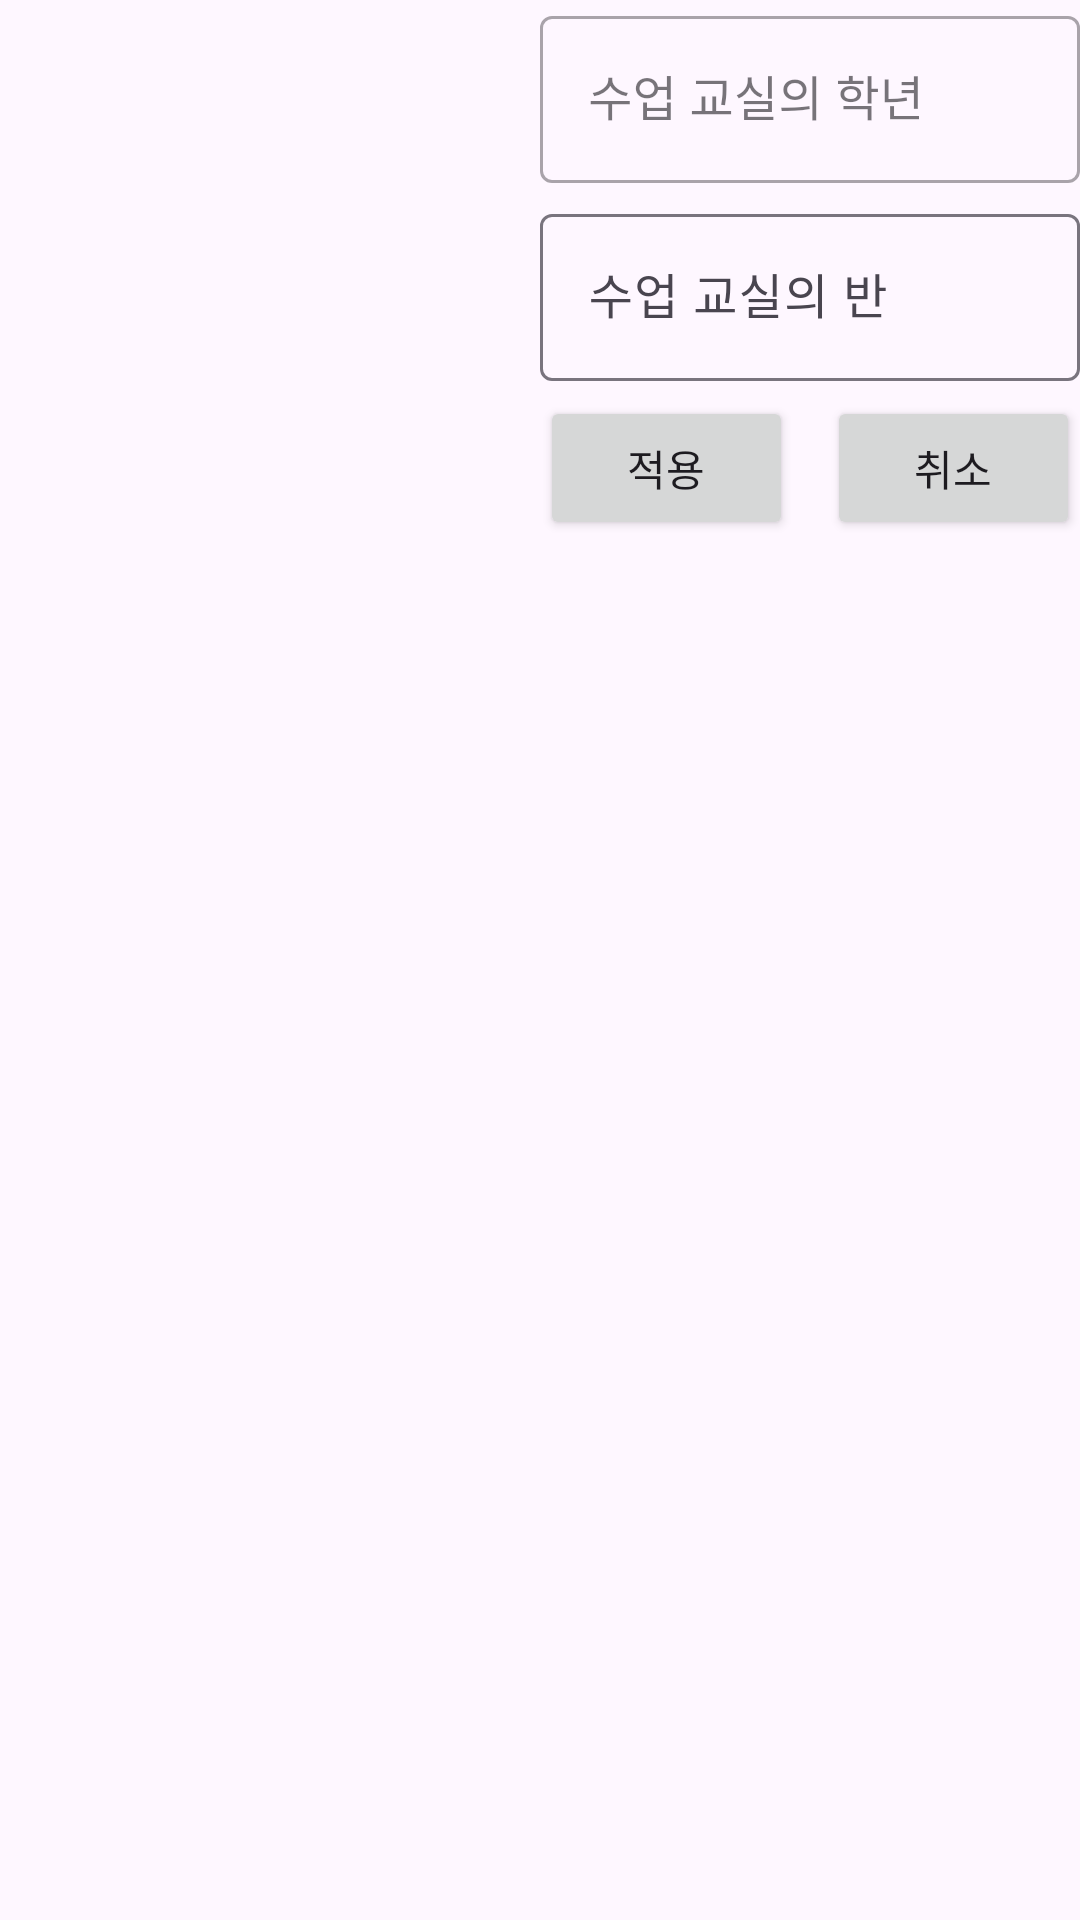

Reconstruct the res/layout file that produces this screen, plus the resources it refers to.
<!-- AndroidManifest.xml: application theme Theme.MyApplication -->
<!-- res/layout/fragment_addingfrag.xml -->
<?xml version="1.0" encoding="utf-8"?>
<FrameLayout xmlns:android="http://schemas.android.com/apk/res/android"
    xmlns:app="http://schemas.android.com/apk/res-auto"
    xmlns:tools="http://schemas.android.com/tools"
    android:layout_width="match_parent"
    android:layout_height="match_parent"
    tools:context=".addingfrag">

    <LinearLayout
        android:layout_width="match_parent"
        android:layout_height="match_parent"
        android:orientation="horizontal">

        <ListView
            android:id="@+id/subject"
            android:layout_width="match_parent"
            android:layout_height="match_parent"
            android:layout_weight="1"
            android:choiceMode="singleChoice"
            android:clickable="true">

        </ListView>

        <LinearLayout
            android:layout_width="match_parent"
            android:layout_height="match_parent"
            android:layout_weight="1"
            android:orientation="vertical">

            <com.google.android.material.textfield.TextInputLayout
                android:id="@+id/gradetext"
                style="@style/Widget.MaterialComponents.TextInputLayout.OutlinedBox"
                android:layout_width="match_parent"
                android:layout_height="wrap_content"
                android:layout_weight="1"
                app:counterMaxLength="1">

                <com.google.android.material.textfield.TextInputEditText
                    android:id="@+id/gradeedit"
                    android:layout_width="match_parent"
                    android:layout_height="wrap_content"
                    android:hint="수업 교실의 학년" />
            </com.google.android.material.textfield.TextInputLayout>

            <com.google.android.material.textfield.TextInputLayout
                android:id="@+id/bantext"
                android:layout_width="match_parent"
                android:layout_height="wrap_content"
                android:layout_weight="1"
                app:counterMaxLength="2">

                <com.google.android.material.textfield.TextInputEditText
                    android:id="@+id/banedit"
                    android:layout_width="match_parent"
                    android:layout_height="wrap_content"
                    android:hint="수업 교실의 반" />
            </com.google.android.material.textfield.TextInputLayout>

            <LinearLayout
                android:layout_width="match_parent"
                android:layout_height="wrap_content"
                android:layout_weight="1"
                android:orientation="horizontal">

                <Button
                    android:id="@+id/applyBtn"
                    android:layout_width="wrap_content"
                    android:layout_height="wrap_content"
                    android:layout_weight="1"
                    android:text="적용" />

                <Space
                    android:layout_width="15dp"
                    android:layout_height="wrap_content"
                    android:layout_weight="1" />

                <Button
                    android:id="@+id/cancelBtn"
                    android:layout_width="wrap_content"
                    android:layout_height="wrap_content"
                    android:layout_weight="1"
                    android:text="취소" />
            </LinearLayout>

            <Space
                android:layout_width="match_parent"
                android:layout_height="450dp"
                android:layout_weight="1" />

        </LinearLayout>

    </LinearLayout>

</FrameLayout>
<!-- resources referenced by this layout -->
<resources>
  <style name="Theme.MyApplication" parent="Base.Theme.MyApplication" />
  <style name="Base.Theme.MyApplication" parent="Theme.Material3.Light.NoActionBar">
          
          
      </style>
</resources>
